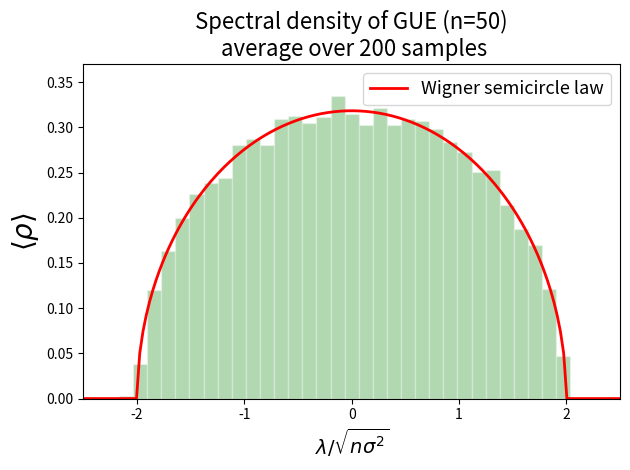

Recreate this plot in Python.
# Calcul de la distribution des valeurs propres des matrices de l'ensemble unitaire gaussien (GUE).
# Comparaison du resultat avec la loi du demi-cercle de Wigner.

import numpy as np
import matplotlib.pyplot as plt

def W_SCircle(x): # Wigner semicircle law
    n = np.size(x)
    rez = np.zeros(n)
    for i in range(n):
        if 4-x[i]**2 >= 0:
            rez[i] = np.sqrt(4 - x[i]**2)/(2*np.pi)            
    return rez
    
def dag(m):
    return np.transpose(np.conjugate(m))    

N = 200 # nombre de tirages (on etudie la convergence en distribution)
m = 50 # taille de la matrice
evals = np.array([]) # contiendra N*m elements (valeurs propres des matrices aleatoires de taille mxm sur N tirages)
for i in range(N):
    # cas GUE
    g = np.random.normal(0,1,(m,m))+1j*np.random.normal(0,1,(m,m))
    h = (g + dag(g))/2. # h matrice hermitienne
    # cas GOE
    #g = np.random.normal(0,1,(m,m)) 
    #h = (g + g.T)/np.sqrt(2.) # h reelle symetrique (cas GOE)

    evals = np.append(evals, np.linalg.eigvalsh(h)) # valeurs propres de h
    
    
# Mise a l'echelle du spectre : eval <- eval/sqrt(n*sigma²) ou
# n: taille de la matrice et sigma: variance des elements non diagonaux de la matrice
evals = np.sort(np.real(evals))
evals = evals/np.sqrt(m) 

x = np.linspace(-3, 3, num=200, endpoint=True)
proba = W_SCircle(x)


plt.figure(1)
plt.plot(x, proba, 'r-', linewidth=2, label='Wigner semicircle law')
plt.hist(evals, bins=35, range=(-2.3, 2.3), density=True, facecolor='green', alpha=0.3, edgecolor = 'white')
plt.legend(fontsize=13, loc='upper right')
plt.xlabel(r'$\lambda/\sqrt{n \sigma^2}$', size=14)
plt.ylabel(r'$\langle \rho \rangle$', size=20) 
plt.ylim(ymax=0.37)
plt.xlim(-2.5, 2.5)
plt.title('Spectral density of GUE (n=%s)\n average over %s samples'%(m, N), size=16)
plt.tight_layout()
plt.show()

# On obtient le même resultat pour le tirage d'une seule matrice h (N=1) pourvu que m soit grand.
# Une seule realisation d'une grande matrice est representative de l'ensemble,
# parce que les fluctuations diminuent avec la taille de la matrice.
# On observe la convergence vers la loi du demi-cercle egalement pour GOE et GSE.
#
# En pratique, il vaut mieux travailler avec des matrices pas trop grandes et en faire plusieurs tirages.
